pico-8 play session: no input (idle)

[t = 1 s] idle ~1s (no d-pad/buttons)
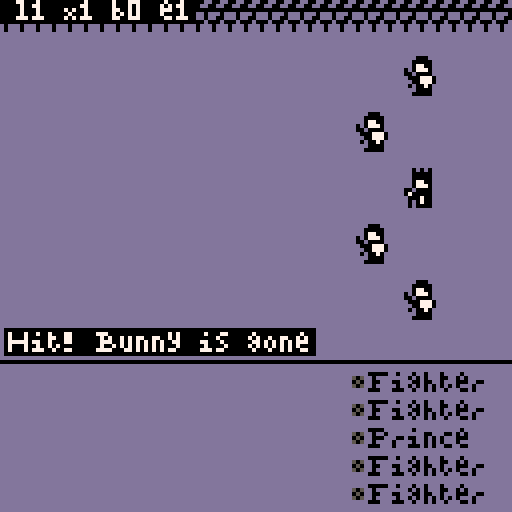
[t = 4 s] idle ~4s (no d-pad/buttons)
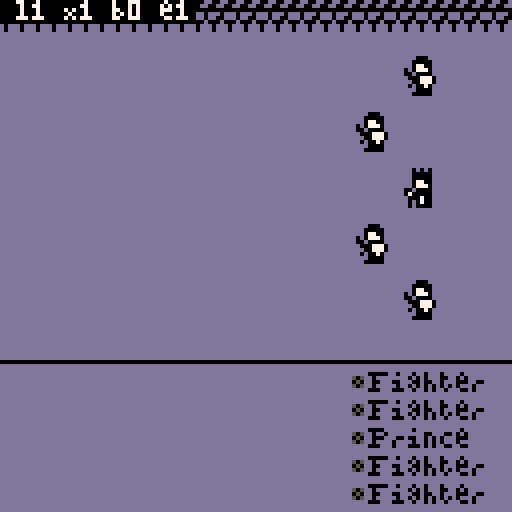
[t = 6 s] idle ~6s (no d-pad/buttons)
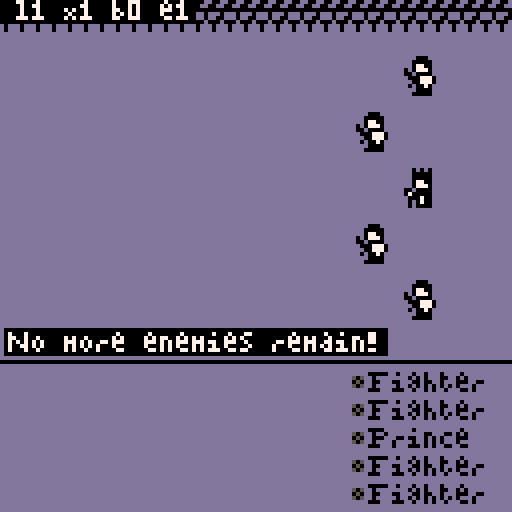
[t = 8 s] idle ~8s (no d-pad/buttons)
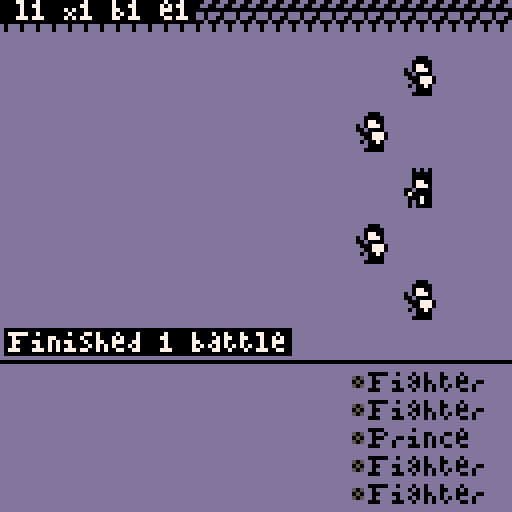

pico-8 cartridge
version 16
__lua__
-- util
table = "table"
number = "number"
string = "string"

⬅️ = 0
➡️ = 1
⬆️ = 2
⬇️ = 3
❎ = 4
🅾️ = 5

black = 0
navy = 1
purple = 2
forest = 3
brown = 4
dark = 5
light = 6
white = 7
red = 8
orange = 9
yellow = 10
neon = 11
sky = 12
pale = 13
pink = 14
sand = 15

function rnd_int(min_in, max_in)
 //safely generates a random integer
 assert(type(min_in)==number)
 assert(flr(min_in)==min_in)
 assert(min_in>0)
 assert(type(max_in)==number)
 assert(flr(max_in)==max_in)
 assert(min_in<=max_in)
 if min_in == max_in then
  return min_in
 end
 int = flr(rnd(1) * (max_in-min_in+1))+min_in
 assert(int <= max_in, int.." "..max_in)
 assert(int >= min_in, int.." "..min_in)
 return int
end

function lget(list, index, not_nil)
 assert(type(list)==table)
 assert(type(index)==number)
 assert(flr(index)==index)
 assert(index!=0)
 assert(index<=#list, index.." "..#list)
 value = list[index]
 //if not_nil then
  assert(value!=nil, "value is nil "..index)
 //end
 return value
end

function lset(list, index, value, not_nil)
 assert(type(list)==table)
 assert(type(index)==number)
 assert(flr(index)==index)
 assert(index!=0)
 if not_nil then
  assert(value, "value is nil")
 end
 list[index] = value
end

function lclr(list)
 assert(type(list)==table)
 assert(#list>0)
 local length = #list
 for i=length,1,-1 do
  local item = list[i]
  del(list,item)
 end
end

function linc(list,item)
 assert(type(list)==table)
 assert(#list>0)
 assert(type(item)!=nil)
 for i=1,#list do
  if list[i] == item then
   return true
  end
 end
 return false
end

function inttobin(b)
 local t={}
 local a=0
 for i = 0,4 do
  a=2^i
  t[i+1]=band(a,b)/a
 end
 return t
end

function get_chars(sheet)
	assert(type(sheet)==table)
 sheet.s2c={}
 sheet.c2s={}
 for i=1,#sheet.chars do
  local c=i-2
  local s=sub(sheet.chars,i,i)
  sheet.c2s[c]=s
  sheet.s2c[s]=c
 end
end

function get_element(eni)
 local en_el_c=lget(enemy.stats,eni).e
 for element in all(elements) do
  if sub(element.n, 1, 1) == en_el_c then
   return element
  end
 end
 assert(false, "unknown element:"..eni)
end

function ord(sheet, s, i)
 assert(type(sheet)==table)
 assert(type(s)==string)
 assert(type(i)==number)
 local ci = sheet.s2c[sub(s,i or 1,i or 1)]
 assert(ci, s..".."..i)
 return ci
end

-->8
-- set up

clear = 13
cls(clear)
palt(black, false)

settings = {
	{i=1, n="^auto ^turn", 
 	o={"^off", "^on"},
 	v={false, true},
 	s=1},
	{i=2, n="^text ^delay",
	 o={"1", "5", "10", "15"},
 	v={1, 5, 10, 15},
	 s=3},
	{i=3, n="^round ^icon",
	 o={"^off", "^on"},
 	v={false, true},
	 s=2},
	{i=4, n="^caps ^l^o^c^k",
	 o={"^off", "^o^n"},
 	v={false, true},
	 s=1},
	{i=5, n="^rand ^level",
	 o={"^off", "^on"},
 	v={false, true},
	 s=1},
	{i=6, n="^rand ^party",
	 o={"^off", "^on"},
 	v={false, true},
	 s=1},
	{i=7, n="^rand ^elem",
	 o={"0", "4", "8", "10"},
 	v={1, 5, 9, 11},
	 s=1},
	{i=8, n="^rand ^enemy",
	 o={"^off", "^on"},
 	v={false, true},
	 s=1},
	{i=9, n="^hit chance",
	 o={"^on", "^hit", "^miss"},
 	v={"on", true, false},
	 s=1},
	{i=10, n="^game over",
	 o={"^new", "^cont."},
 	v={false, true},
	 s=1}//2},
}

function set_up_settings()
 auto = set_up_setting(1)
 delay = set_up_setting(2)
 round = set_up_setting(3)
 caps_lock = set_up_setting(4)
 random_level = set_up_setting(5)
 random_party = set_up_setting(6)
 random_elem = set_up_setting(7)
 random_enemy = set_up_setting(8)
 hit_chance = set_up_setting(9)
 continue = set_up_setting(10)
end
function set_up_setting(index)
 local setting = lget(settings,index)
 local options = setting.v
 local selected = lget(options,setting.s)
 return selected
end

prince = 22
fighter = 25
caster = 28

function is_fighter(enemy_id)
 if enemy_id == fighter
  or enemy_id == fighter + 1
   or enemy_id == fighter + 2 then
  return true  
 end
 return false
end

function is_caster(enemy_id)
 if enemy_id == caster
  or enemy_id == caster + 1
   or enemy_id == caster + 2 then
  return true  
 end
end

function is_prince(enemy_id)
 if enemy_id == prince
  or enemy_id == prince + 1
   or enemy_id == prince + 2 then
  return true  
 end
end

function get_element(eni)
 local en_el_c=lget(enemy.stats,eni).e
 for element in all(elements) do
  if sub(element.n, 1, 1) == en_el_c then
   return element
  end
 end
 assert(false, "unknown element:"..eni)
end

elements = {                 //nhldfeaiwprb
 {i=1, n="none", c=dark,    o="444444444444"},

 {i=5, n="fire", c=orange,  o="412412468642"},
 {i=7, n="air", c=sand,     o="412442124686"},
 {i=9, n="water", c=navy,   o="414286421246"},
 {i=11, n="rock", c=brown,  o="414246864212"},

 {i=6, n="elec", c=yellow,  o="412421246864"},
 {i=8, n="ice", c=sky,      o="412464212468"},
 {i=10, n="plant", c=forest,o="414268642124"},
 {i=12, n="blood", c=red,   o="414224686421"},

 {i=3, n="light", c=light,  o="421866666666"},
 {i=4, n="dark", c=purple,  o="428166666666"},

 {i=2, n="holy", c=pink,    o="446688888888"},

 {i=13, n="variable", c=neon}
}

wide = {
 chars = " abcdefghijklmnopqrstuvwxyz0123456789.,!?:'+-*/(){}[]>",
 x = 0,
 y = 0,
 tw = 5,
 th = 5,
 layers = 4
}
get_chars(wide)

slim = {
 chars = " abcdefghijklmnopqrstuvwxyz0123456789.,!?:'+-*/()",
	x = 0,
	y = 5,
 tw = 3,
 th = 5,
 layers = 4
}
get_chars(slim)

enemy = {
 x = 0,
	y = 10,
 tw = 16,
 th = 12,
 layers = 2,
 stats = {{i=1,n="^bunny",e="n",l=1},{i=2,n="^rabbit",e="n",l=3},{i=3,n="^bunny ^girl",e="n",l=5},{i=4,n="^horse",e="n",l=2},{i=5,n="^unicorn",e="n",l=4},{i=6,n="^centaur",e="n",l=6},{i=7,n="^ghost",e="n",l=1},{i=8,n="^poltergeist",e="n",l=4},{i=9,n="^zombie",e="n",l=2},{i=10,n="^ghoul",e="n",l=5},{i=11,n="^skeleton",e="n",l=3},{i=12,n="^skull ^army",e="n",l=6},{i=13,n="^floating^eye",e="n",l=1},{i=14,n="^eye ^beast",e="n",l=4},{i=15,n="^willowisp",e="n",l=2},{i=16,n="^giant ^skull",e="n",l=5},{i=17,n="^sadness",e="n",l=3},{i=18,n="^madness",e="n",l=7},{i=19,n="^man",e="n",l=0},{i=20,n="^woman",e="n",l=0},{i=21,n="^child",e="n",l=0},{i=22,n="^prince",e="v",l=6},{i=23,n="^king",e="v",l=8},{i=24,n="^emperor",e="v",l=10},{i=25,n="^fighter",e="v",l=7},{i=26,n="^general",e="v",l=9},{i=27,n="^giant",e="v",l=11},{i=28,n="^caster",e="v",l=8},{i=29,n="^sorceror",e="v",l=10},{i=30,n="^merlin",e="v",l=12},{i=31,n="^lizard",e="f",l=2},{i=32,n="^dragon",e="f",l=4},{i=33,n="^drako",e="f",l=6},{i=34,n="^snake",e="e",l=3},{i=35,n="^cobra",e="e",l=5},{i=36,n="^lamia",e="e",l=7},{i=37,n="^bird",e="a",l=2},{i=38,n="^crow",e="a",l=4},{i=39,n="^harpy",e="a",l=6},{i=40,n="^sap",e="p",l=3},{i=41,n="^slime",e="p",l=5},{i=42,n="^jelly ^girl",e="p",l=7},{i=43,n="^fish",e="w",l=2},{i=44,n="^shark",e="w",l=4},{i=45,n="^mermaid",e="w",l=6},{i=46,n="^mouse",e="i",l=3},{i=47,n="^rat",e="i",l=5},{i=48,n="^mouse^prince",e="i",l=7},{i=49,n="^turtle",e="r",l=2},{i=50,n="^tortise",e="r",l=4},{i=51,n="^kapa",e="r",l=6},{i=52,n="^bat",e="b",l=3},{i=53,n="^vampire ^bat",e="b",l=5},{i=54,n="^vampire",e="b",l=7},{i=55,n="^cat",e="l",l=4},{i=56,n="^lion",e="l",l=6},{i=57,n="^cat ^girl",e="l",l=8},{i=58,n="^dog",e="d",l=4},{i=59,n="^wolf",e="d",l=6},{i=60,n="^werewolf",e="d",l=8},{i=61,n="^slug",e="h",l=5},{i=62,n="^snail",e="h",l=7},{i=63,n="^hermit",e="h",l=9},{i=64,n="^mist",e="n",l=7},{i=65,n="^blarg",e="n",l=8},{i=66,n="^rude ^demon",e="n",l=9},{i=67,n="^living^sword",e="n",l=11},{i=68,n="^mimic",e="n",l=10},{i=69,n="^embers",e="f",l=8},{i=70,n="^phoenix",e="f",l=10},{i=71,n="^bolt ^rider",e="e",l=9},{i=72,n="^android",e="e",l=11},{i=73,n="^wind ^rider",e="a",l=8},{i=74,n="^marionette",e="a",l=10},{i=75,n="^evil ^weed",e="p",l=9},{i=76,n="^evil ^tree",e="p",l=11},{i=77,n="^rain ^rider",e="w",l=8},{i=78,n="^hydra",e="w",l=10},{i=79,n="^snow ^rider",e="i",l=9},{i=80,n="^polar ^bear",e="i",l=11},{i=81,n="^mushroom",e="r",l=8},{i=82,n="^golem",e="r",l=10},{i=83,n="^death",e="b",l=9},{i=84,n="^haunted^tree",e="b",l=11},{i=85,n="^cactus",e="l",l=10},{i=86,n="^mummy",e="l",l=12},{i=87,n="^dark ^hand",e="d",l=10},{i=88,n="^dark ^mouth",e="d",l=12},{i=89,n="^priest",e="h",l=11},{i=90,n="^angel",e="h",l=13},{i=91,n="^elder^dragon",e="f",l=12},{i=92,n="^blade^master",e="e",l=13},{i=93,n="^puppeteer",e="a",l=12},{i=94,n="^venus ^trap",e="p",l=13},{i=95,n="^kraken",e="w",l=12},{i=96,n="^frozen^mimic",e="i",l=13},{i=97,n="^raging ^dino",e="r",l=12},{i=98,n="^vampiress",e="b",l=13},{i=99,n="^sphinx",e="l",l=14},{i=100,n="^hatman",e="d",l=14},{i=101,n="^bishop",e="h",l=15},{i=102,n="^final^bishop",e="h",l=16}}
}

boss_sets = {
 {l=12, i={31, 32, 91, 33, 32}}, //elder dragon
 {l=12, i={74, 74, 93, 74, 74}}, //puppeteer
 {l=12, i={44, 78, 95, 45, 43}}, //kraken
 {l=12, i={82, 82, 97, 82, 82}}, //dino
 {l=13, i={35, 72, 92, 36, 34}}, //blademaster
 {l=13, i={76, 75, 94, 75, 76}}, //venus trap
 {l=13, i={68, 48, 96, 47, 68}}, //frozen mimic
 {l=13, i={52, 54, 98, 83, 53}}, //vampiress
 {l=14, i={55, 86, 99, 57, 56}}, //sphinx
 {l=14, i={87, 88, 100, 88, 87}}, //hatman
 {l=15, i={89, 89, 101, 89, 89}}, //bishop
 {l=16, i={90, 90, 102, 90, 90}} //final bishop
}

arena = nil

levels = {  4,  12,  24,  40,
           64,  84, 108, 136,
          168, 204, 244, 288,
          336, 388, 444, 512}
          
enemies_by_level = {}
for l=1,#levels do
 lset(enemies_by_level,l,{})
end
for e in all(enemy.stats) do
 local l = e.l
 if l != 0 then
  //skip man, woman, child
  if e.i < 91 then
   //skip bosses
  	add(lget(enemies_by_level,l),e)
  end
 end
end

function set_up_enemies()
 local l = 1
 if arena and arena.party and arena.party.level then
  l = arena.party.level
 end

 local boss_set
 local bosses_at_level = {}
 for s=1,#boss_sets do
  local set = lget(boss_sets,s)
  local set_boss_level = set.l
 
  if l == set_boss_level then
   add(bosses_at_level,set)
  end
 end
 
 if #bosses_at_level > 0 then
  local b = rnd_int(1,#bosses_at_level)
  boss_set = lget(bosses_at_level,b)
 end
  
 if boss_set and not random_enemy then
  set_up_boss(boss_set)
 	return
 end

 for s=1,5 do
  if rnd(1) < 0.33 then
   local id
   local e
   if random_enemy then
    id = rnd_int(1,#enemy.stats)
   else
    local l = 1
    if arena and arena.party and arena.party.level then
     l = arena.party.level
    end
    if l > #enemies_by_level then l = #enemies_by_level end
    local enemies_at_level = lget(enemies_by_level,l)
    local e_l = rnd_int(1,#enemies_at_level)
    local enemy = lget(enemies_at_level,e_l)
    id = enemy.i
   end
   e = lget(enemy.stats,id).e
   if e == "v" then
    //humans get random element
    local enemy_l =  lget(enemy.stats,id).l
    local element_i
    if id == prince
     or id == fighter
      or id == caster then
     element_i = rnd_int(2,5)
    elseif id == prince+1
     or id == fighter+1
      or id == caster+1 then
     element_i = rnd_int(6,9)
    elseif id == prince+2
     or id == fighter+2
      or id == caster+2 then
     element_i = rnd_int(10,11)
    end
    assert(element_i)
    local element_n = sub(lget(elements,element_i).n,1,1)
    e = element_n
   end
   local n = lget(enemy.stats,id).n
   local l = lget(enemy.stats,id).l
  	local enemy = {
  	 s = s,
  		i = id,
  		x = 16 + ((s-1) % 2) * 12,
  		y = (s-1) * 14 + 13,
  		stats = {e=e, n=n, l=l}
  	}
  	add(arena.enemies, enemy)
 	end
 end
 if #arena.enemies == 0 then
  set_up_enemies()
 end
end

function set_up_boss(boss_set)
 assert(boss_set)

	//populate enemies
 for s=1,5 do
  local id = lget(boss_set.i,s)
  local e = lget(enemy.stats,id).e
  local n = lget(enemy.stats,id).n
  local l = lget(enemy.stats,id).l
 	local enemy = {
 	 s = s,
 		i = id,
 		x = 16 + ((s-1) % 2) * 12,
 		y = (s-1) * 14 + 13,
 		stats = {e=e, n=n, l=l}
 	}
 	add(arena.enemies, enemy)
	end
end

function set_up_party()
 for s = 1,5 do
  local id
  if s == 3 then
   id = prince
  else
   local filled = true
   if random_party then filled = rnd(3) > 2 end
   if filled then
    id = rnd_int(1,2)
    if id == 1 then
     id = fighter
    else
     id = caster
    end
   end
 	end
 	if id != nil then
 	 //assign random element of basic 8
 	 local e = rnd_int(1,#unlocked_elements)
 	 local element_n = sub(lget(unlocked_elements,e).n,1,1)
 	 local n = lget(enemy.stats,id).n
 	 local l = 1
 	 assert(e)
  	local member = {
  	 s = s,
  		i = id,
  		x = 96 - ((s-1) % 2) * 12,
  		y = (s-1) * 14 + 13,
  		stats = {e=element_n, n=n, l=l}
  	}
  	add(arena.party, member)
 	end
 end
 
 arena.party.score = 0
 arena.party.battles = 0
 arena.party.level = 1
 if random_level then
  arena.party.level = rnd_int(1,#levels)
  if arena.party.level > 1 then
   arena.party.score = lget(levels,arena.party.level-1)
 	end
 end
 arena.party.dead = {}
 
 turn = arena.party
 cur = {l=arena.party, i=1,
        s=nil}
end

function set_up_arena()
 state = "arena"
 arena = {}
 
 arena.party = {n="party"}
 set_up_party()
 
 arena.enemies = {n="enemies"}
 set_up_enemies()
 
 if auto then auto_turn() end
end

-->8
-- update

function check_over()
 if #arena.enemies == 0 then
  battle_over()
 elseif #arena.party == 0 then
  game_over()
 end
end

function _update()
 if state == "arena" then
  if attack_ticks then
   update_attack()
  elseif over_ticks then
   update_battle_over()
  elseif game_over_ticks then
   update_game_over()
  else
   if turn == arena.party then
    if not auto then
     if btnp(⬅️) then
      draw_element_chart()
     elseif btnp(➡️) then
      enter_settings()
     elseif btnp(⬆️) then
      cur.i -= 1
      cap_cursor()
      draw_arena()
      draw_options()
     elseif btnp(⬇️) then
      cur.i += 1
      cap_cursor()
      draw_arena()
      draw_options()
     elseif btnp(🅾️) then
      select()
     elseif btnp(❎) then
      deselect()
    	end
    else
     if btnp(❎) then
      end_auto_turn()
     else
      update_auto_turn()
     end
    end
   elseif turn == arena.enemies then
    update_auto_turn()
   else
    assert(false, turn)
   end
  end
 elseif state == "element_chart" then
  if btnp(🅾️) or btnp(❎)
   or btnp(⬅️) or btnp(➡️)
   or btnp(⬆️) or btnp(⬇️) then
   draw_arena()
   draw_options()
   state = "arena"
  end
 elseif state == "settings" then
  if btnp(❎) then
   draw_arena()
   draw_options()
   state = "arena"
   s_cur = nil
  elseif btnp(🅾️) then
   save_settings()
  elseif btnp(⬅️) then
   change_options(-1)
  elseif btnp(➡️) then
   change_options(1)
  elseif btnp(⬆️) then
   change_settings(-1)
  elseif  btnp(⬇️) then
   change_settings(1)
  end
 end
end

function opposition(list)
 //returns the opposing list
 if list == arena.enemies then
  return arena.party
 else
  return arena.enemies
 end
end

function toggle_turn()
 if turn == arena.party then
  turn = arena.enemies
  auto_turn()
 else
  turn = arena.party
  if auto then
   auto_turn()
  end
 end
 cap_cursor()
end

function select()
  
 if cur.l == turn then
  // select attacker
  cur.s = {l=cur.l, i=cur.i}
  toggle_cursor()
  draw_arena()
  draw_options()
 
 else
  // attack target
  attack()
 end
end

function deselect()
 if cur.s then
  cur.i = cur.s.i
  cur.s = nil
  toggle_cursor()
  draw_arena()
  draw_options()
 end
end

function toggle_cursor()
 cur.l = opposition(cur.l)
 cap_cursor()
end

function cap_cursor()
 if cur.i < 1 then
  cur.i = 1
 elseif cur.i > #cur.l then
  cur.i = #cur.l
 end
end

function get_hit_chance(attacker, target)
 if not attacker then return end
 if not target then return end
 if not target.t then return end

	local attack_element = element_by_n(attacker.stats.e)
	local target_element = element_by_n(target.t.stats.e)
	local t_e_i = target_element.i
	local multiplier_char = sub(attack_element.o, t_e_i, t_e_i)
	local chance
	
	if multiplier_char == "1" then
	 chance = 0.25
	elseif multiplier_char == "2" then
	 chance = 0.375  
	elseif multiplier_char == "4" then
	 chance = 0.5
	elseif multiplier_char == "6" then
	 chance = 0.625
	elseif multiplier_char == "8" then
	 chance = 0.75
	else
	 assert(false, chance)
	end
 
 if is_fighter(attacker.i) then
  chance = 1-((1-chance) * (1-chance))
 end
 
 return chance
end

function attack()
 attack_ticks = 0
 
 attacker = lget(turn,cur.s.i)
 attacker_n = attacker.stats.n
 assert(attacker)
 targets = {}
 main_target = {t=lget(opposition(turn),cur.i)}
 main_target_n = main_target.t.stats.n
 add(targets, main_target)
 
 if is_caster(attacker.i) then
  for p_target in all(opposition(turn)) do
   if p_target.s == main_target.t.s +1 or
    p_target.s == main_target.t.s -1 then
    add(targets, {t=p_target})
   end
  end
 end
 
 for target in all(targets) do
 	assert(target)
	
 	local attack_element = element_by_n(attacker.stats.e)
 	local target_element = element_by_n(target.t.stats.e)
 	local t_e_i = target_element.i
 	local multiplier_char = sub(attack_element.o, t_e_i, t_e_i)
 	
 	if multiplier_char == "1" then
 	 chance = 0.25
 	elseif multiplier_char == "2" then
 	 chance = 0.375  
 	elseif multiplier_char == "4" then
 	 chance = 0.5
 	elseif multiplier_char == "6" then
 	 chance = 0.625
 	elseif multiplier_char == "8" then
 	 chance = 0.75
 	else
 	 assert(false, chance)
 	end

  local hit
  if hit_chance != "on" then
   hit = hit_chance
  else
   hit = rnd(1) < chance
   if is_fighter(attacker.i) then
    if not hit then
     hit = rnd(1) < chance
    end
   elseif is_prince(attacker.i) then
    if hit and turn==arena.party then
     attacker.stats.e = target.t.stats.e
     local unlocking_element = element_by_n(target.t.stats.e)
     if not linc(unlocked_elements, unlocking_element) then
      add(unlocked_elements, unlocking_element)
     end
    end
   end
  end
  target.h = hit
 end
 
	draw_arena()
	draw_options()
end

function update_attack()
 
 attack_ticks += 1
 
 if attack_ticks == 1 then
  local name = main_target_n
  if #targets > 1 then
   name = #targets.." targets"
  end
  note(attacker_n.." attacks "..name)
 
 elseif attack_ticks == 3*delay then
  
  cur.s = nil
  
  local text = "^but it missed!"
  if #targets==1 then
   if lget(targets,1).h then
    text = "^hit! "..main_target_n.." is gone"
    eliminate(opposition(turn), main_target.t)
   end
  else
   local miss_count=0
   local hit_count=0
   local all_count=0
   for target in all(targets) do
    all_count +=1
    if target.h then
     hit_count += 1
     eliminate(opposition(turn), target.t)
    else
     miss_count += 1
    end
   end
   if miss_count == all_count then
    text = "^magic missed all "..all_count.." targets"
   elseif hit_count == all_count then
    text = "^magic hit all "..all_count.." targets"
   else
    text = "^magic hit "..hit_count.." of "..all_count.." targets"
   end
  end
 
  draw_arena()
  draw_options()
  note(text)

 elseif attack_ticks == 6*delay then
  cur.s = nil
  attack_ticks = nil
  
  attacker = nil
  attacker_n = nil
  
  chance = nil
  main_target = nil
  main_target_n = nil
  targets = nil
  
  toggle_turn()
  draw_arena()
  draw_options()
  check_over()
 end
end

function eliminate(list, target)
 if list == arena.enemies then
  arena.party.score += target.stats.l
 elseif list == arena.party then
  add(arena.party.dead, target)
 end
 del(list, target)
end

function revive()
 local unsorted = {}
 for member in all(arena.party) do
  add(unsorted, member)
  del(arena.party, member)
 end
 //scared to do it in one loop
 for member in all(arena.party.dead) do
  add(unsorted, member)
  del(arena.party.dead, member)
 end
 for s=1,5 do
  for u=1,#unsorted do
   member = lget(unsorted,u)
   if member.s == s then
    add(arena.party, member)
   end
  end
 end
end

function draw_auto_message()
 if turn == arena.party then
  local auto_message = "^press (^b) to end auto"
  note(auto_message)
 end
end

function auto_turn()
 auto_ticks = 0
 draw_auto_message()
end

function end_auto_turn()
	auto_ticks = nil
 lget(settings,1).s = 1
 set_up_settings()
 draw_arena()
 draw_options()
end

function update_auto_turn()
 auto_ticks += 1
 local auto_message = "^press (^b) to end auto"
 if auto_ticks == 1 then
  draw_auto_message()
 elseif auto_ticks == 2*delay then
  cur.i = rnd_int(1,#cur.l)
  draw_arena()
  draw_options()
  draw_auto_message()
 elseif auto_ticks == 4*delay then
  select()
  draw_auto_message()
 elseif auto_ticks == 6*delay then
  cur.i = rnd_int(1,#cur.l)
  draw_arena()
  draw_options()
  draw_auto_message()
 elseif auto_ticks == 8*delay then
  select()
  auto_ticks = nil
 end
end

function battle_over()
 over_ticks = 0
end

function update_battle_over()
 over_ticks += 1
 
 if over_ticks == 2*delay then
  draw_arena()
  note("^no more enemies remain!")
 elseif over_ticks == 5*delay then
  draw_arena()
  arena.party.battles += 1
  local s = ""
  if arena.party.battles > 1 then s = "s" end
  note("^finished "..arena.party.battles.." battle"..s)
 elseif over_ticks == 10*delay then
  draw_arena()
  note("^total exp: "..arena.party.score)
 elseif over_ticks == 15*delay then
  local next_level = lget(levels,arena.party.level)
 	if arena.party.score >= next_level and
 	 arena.party.level < #levels then
 	 arena.party.level += 1
 	 //maybe: lower score on level?
 	 if arena.party.level > #levels then
 	  arena.party.level = #levels
 	 end
   revive()
   text = "^level up!! ^now at "..arena.party.level 
  else
   text = "^currnent level: "..arena.party.level 
  end
  draw_arena()
  draw_options()
  note(text)
 
 elseif over_ticks == 20*delay then
  set_up_enemies()
  draw_arena()
  draw_options()
  text = "^new enemies"
  if #arena.enemies == 1 then
   text = "^single "..lget(arena.enemies,1).stats.n
  end
  note(text.." appeared!")
 elseif over_ticks == 23*delay then
  over_ticks = nil
 end
end

function game_over()
 game_over_ticks = 0
end

function update_game_over()
 game_over_ticks += 1
 
 if game_over_ticks == 2*delay then
  draw_arena()
  note("^your entire party is down!", red)
 elseif game_over_ticks == 5*delay then
  draw_arena()
  local s = "s"
  if arena.party.battles == 1 then s = "" end
  note("^finished "..arena.party.battles.." battle"..s, red)
 elseif game_over_ticks == 10*delay then
  draw_arena()
  note("^final level: "..arena.party.level, red)
 elseif game_over_ticks == 15*delay then
  local over_message
  if continue then
   lclr(arena.enemies)
   revive()
  	
   turn = arena.party
   cur = {l=arena.party, i=1,
          s=nil}
  	cap_cursor()
  	arena.party.battles = 0
  	old_level = arena.party.level
  	arena.party.level = 1
  	arena.party.score = 0
  	if old_level > 2 then
  	 arena.party.level = old_level-2
  	 arena.party.score = lget(levels,arena.party.level)
  	end
  	set_up_enemies()
  	over_message = "^the party is set back to "..arena.party.level.."..."
  else
   set_up_party()
   over_message = "^a new party appears!"
  end
  draw_arena()
  draw_options()
  note(over_message)
 elseif game_over_ticks == 18*delay then
  game_over_ticks = nil
  draw_arena()
  draw_options()
 end
end
-->8
-- draw

note_pos = {x=2, y=83}

function note(string, col1)
 col2 = black
 
 if not col1 then
  col1 = white
  col2 = black
 end
 if caps_lock then
  string = sub(string, 1, 23)
  note_pos.x = 2
 end
 print(string, note_pos.x, note_pos.y, col1, col2, false, caps_lock)
end

function print(s, x, y, pc, bg_col, caps, caps_lock)
 assert(type(s)==string,type(s))
 assert(type(x)==number)
 assert(type(y)==number)
 assert(type(pc)==number)
 
 local offset = 0
 local shift = false
 local elem = false
 for char=1,#s do
  if sub(s,char,char) == "^" then
   shift = true
  elseif sub(s,char,char) == "@" then
   elem = true
  else
   if shift or caps then
    sheet = wide
   else
    sheet = slim
   end
   local ci = ord(sheet, s, char)
   if ci <= 26 and caps_lock then
    sheet = wide
    ci = ord(sheet, s, char)
   end
   if bg_col != nil then
    rectfill(x+offset-1, y-1, x+offset+sheet.tw+1, y+sheet.th, bg_col)
   end
   if elem then
    ci = -1 //space
    local element = element_by_n(sub(s,char,char))
    draw_element(x + offset+2, y+2, element, pc, shift or caps)
   end
   render(sheet, ci, x + offset, y, pc, bg_col)
  	offset += sheet.tw + 1
  	shift = false
  	elem = false
  end
 end
end

function render(sheet, ci, dx, dy, pc1, pc2, pc3, pc4, flipx)
 
 local tw = sheet.tw
 local th = sheet.th
 local off_x = sheet.x
 local off_y = sheet.y
 local layers = sheet.layers
 local rw = flr(128 * layers / sheet.tw) //tiles per row
 
 local c = flr(ci / layers) % (rw / layers)
 local l = ci % layers
 local r = flr(ci / rw)
 local sx = off_x + c * tw
 local sy = off_y + r * th

 for y = 0,th-1 do
  for x = 0,tw-1 do
   local dpixel
   local spixel = sget(sx + x, sy + y)
   if spixel != black then
    local b = inttobin(spixel)
    if layers == 4 then
     if b[l+1] == 1 then
      dpixel = pc1
     end
    elseif layers == 2 then
     local ll = l * 2
     if b[ll+1] == 1 and b[ll+2] == 1 then
      dpixel = pc4
     elseif b[ll+1] == 1 then
      dpixel = pc2
     elseif b[ll+2] == 1 then
      dpixel = pc3
     end
    end
    if dpixel != nil then
     local final_x = dx + x
     if flipx then
      final_x = dx - x + tw
     end
     pset(final_x, dy + y, dpixel)
    end
   end
  end
 end

end

function draw_enemy(i, x, y, flipx)
 local sheet = enemy
 local c = get_element(i).c
 render(sheet, i-1, x, y, nil, black, nil, white, flipx)
end

function draw_arena()
 cls(clear)
 
 //draw stones
 for x = 0,15 do
  spr(192, x*8, 0)
 end
 draw_enemies()
 draw_party()
 line(0,90,128,90,black)
 draw_options()
end

function draw_enemies()
 for e in all(arena.enemies) do
  draw_enemy(e.i, e.x, e.y)
 end
end

function draw_party()
 for e in all(arena.party) do
  draw_enemy(e.i, e.x, e.y, true)
 end
 for e in all(arena.party.dead) do
  spr(193, e.x+6, e.y+2)
 end
end

function draw_options()
 local lists = {{l=arena.enemies, x=2},
                {l=arena.party, x=82}}
 if caps_lock then
  lists[2].x = 70
 end

 for l = 1,#lists do
  local list = lget(lists,l)
  for e = 1,#list.l do 
   local en = lget(list.l,e)
   local element = lget(list.l,e).stats.e
   local c = black
   local bg = nil
   local icon = "^ "
   local gem = "@"..element
   local subtarget = false
   local attacker = nil
   if cur.s and cur.s.l and lget(cur.s.l,cur.s.i) then
    attacker = lget(cur.s.l,cur.s.i)
    
    if attacker.i == caster or
     attacker.i == caster +1 or
      attacker.i == caster +2 then
     if
     lget(list.l,e).s == lget(cur.l,cur.i).s +1 or
     lget(list.l,e).s == lget(cur.l,cur.i).s -1 then
      subtarget = true
     end
    end
   end
   if (cur.s and cur.s.l == list.l and cur.s.i == e) or
    (cur.s and cur.s.l != list.l and (cur.i == e or subtarget) and attack_ticks and attack_ticks<20) then
    c = white
    bg = black
     if turn == arena.enemies or
      settings.auto then 
      icon = "^>" //hollow
     else
      icon = "^[" //arrow
     end
    gem = "^"..gem
   elseif cur.l == list.l
    and cur.i != e
     and turn == arena.party
      and not attack_ticks
       and not game_over_ticks 
        and (not settings.auto
         and subtarget) then
    if subtarget then
     icon = "^>"
     gem = "^"..gem
    else
     icon = "^]" //notch
    end
   elseif cur.l == list.l
    and (cur.i == e or subtarget)
     and not attack_ticks then
     if turn == arena.enemies or
      settings.auto then
      icon = "^>" //hollow
     else
      icon = "^[" //arrow
     end
    gem = "^"..gem
   end
   local name = lget(enemy.stats,en.i).n
   if caps_lock then
    name = sub(name,1,10)
   end
   print(icon..gem..name, list.x, 7*e + 86, c, bg, false, caps_lock)
  end
 end
end

function element_by_n(n)
 assert(type(n)==string)
 for element in all(elements) do
	 if n == sub(element.n, 1, 1) then
	  return element
	 end
	end
	assert(false, "unknown element: "..n)
end

function draw_element(x, y, element, ring, wide)
	
	assert(element, x.." "..y.." "..ring)
	local fill = element.c
	
 if wide then
	 if round then
   circfill(x, y, 2, fill)
  end
  circfill(x, y, 1.5, fill)
  if ring != white then
   pset(x, y-1, white)
   pset(x-1, y, white)
  end
  line(x-2, y, x, y-2, ring)
  line(x, y-2, x+2, y, ring)
  line(x+2, y, x, y+2, ring)
  line(x, y+2, x-2, y, ring)
 else
  circ(x-1, y, 1, ring)
  pset(x-1, y, fill)
  if round then
   pset(x-2, y-1, fill)
   pset(x-2, y+1, fill)
   pset(x, y-1, fill)
   pset(x, y+1, fill)
  end
 end
end

function draw_element_chart()
 cls(clear)
 state = "element_chart"
 
 local chart = 
 {{x=-3, y=-1},//none
  {x= 0, y=-2},//fire
  {x= 2, y= 0},//air
  {x= 0, y= 2},//water
  {x=-2, y= 0},//earth
  {x= 1, y=-1},//elec
  {x= 1, y= 1},//ice
  {x=-1, y= 1},//plant
  {x=-1, y=-1},//blood
  {x= 3, y=-1},//light
  {x= 3, y= 1},//dark
  {x=-3, y= 1}}//holy
 
 local chart_x = 80
 local chart_y = 48

 print("^elements",2,2,0)
 print("^opposition ^chart",49,20,0)
 for e=1,#elements-1 do
  local element = lget(elements,e)
  local e_n_c = sub(element.n,1,1)
  print("^@"..e_n_c.."^"..element.n, 4, 4+e*6, 0)
  
  //draw chart
  local offset = lget(chart,e)
  print("^@"..e_n_c, chart_x+offset.x*10, chart_y+offset.y*10, 0)
 end

 local line_x = chart_x+2
 local line_y = chart_y+2
 
 line(line_x, line_y-15, line_x, line_y+15, black)
 line(line_x-15, line_y, line_x+15, line_y, black)
 
 line(line_x-6, line_y-6, line_x+6, line_y+6, black)
 line(line_x-6, line_y+6, line_x+6, line_y-6, black)
 
 line(line_x+30, line_y+6, line_x+30, line_y-6, black)

 print("^opposing elements hurt enemies",2,94,black)
 print("more often. ^same elements will",2,100,black)
 print("rarely hit. ^choose target well!",2,106,black)
 print("^none has no bonus or weakness.",2,114,black)
 print("^holy is good against all!",2,120,black)
end

function enter_settings()
 cls(clear)
 state = "settings"
 s_cur = {s=#settings+1, o=1}
 for s=1,#settings do
  setting = lget(settings,s)
  setting.c = setting.s
 end
 draw_settings()
end

function cap(value_in, min_in, max_in)
 assert(type(value_in)==number)
 assert(type(min_in)==number)
 assert(type(max_in)==number)
 
 local value_out = value_in
 if value_out < min_in then
  value_out = min_in
 elseif value_out > max_in then
  value_out = max_in
 end
 assert(value_out >= min_in, value_out)
 assert(value_out <= max_in, value_out)
 return value_out
end

function change_settings(d)
 s_cur.s += d
 s_cur.s = cap(s_cur.s, 1, #settings+1)
 if s_cur.s > #settings then
  s_cur.o = 1
 else
  s_cur.o = lget(settings,s_cur.s).s
 end
	draw_settings()
end

function change_options(d)
 s_cur.o += d
 if s_cur.s > #settings then
 s_cur.o = cap(s_cur.o, 1, 2)
 else
  setting = lget(settings, s_cur.s)
  options = setting.o
  s_cur.o = cap(s_cur.o, 1, #options)
		setting.c = s_cur.o
	end
	draw_settings()
end

function save_settings()
 if s_cur.s == #settings + 1 then
  if s_cur.o == 2 then
   for s=1,#settings do
    setting = lget(settings,s)
    setting.s = setting.c
   end
   set_up_settings()
  else
   
  end
  s_cur = nil 
  draw_arena()
  draw_options()
  state = "arena"
  //possible bug if auto
  //already on
  if auto then auto_turn() end
 end
end

function draw_settings()
 cls(clear)
 
 print("^settings",2,2,black)
 local bc=nil
 local fc=black
 if s_cur.s == #settings+1 and
  s_cur.o == 1 then
  bc=black
  fc=white
 end
 print("^cancel",50,120,fc,bc)
 bc=nil
 fc=black
 if s_cur.s == #settings+1 and
  s_cur.o == 2 then
  bc=black
  fc=white
 end
 print("^accept",86,120,fc,bc)
 
 for s=1,#settings do
  local setting = lget(settings,s)
  bc=nil
  fc=black
  if s_cur.s == s then
   bc=black
   fc=white
  end
  print(setting.n..":",2,s*7+2,fc,bc)
  
  for o=1,#setting.o do
   local option = lget(setting.o,o)
   bc=nil
   fc=black
   if setting.c == o then
    bc=black
    fc=white
   end
   print(option,20*(o-1)+54+2,s*7+2,fc,bc)
  
  end
 
 end
 
end

function draw_stats()
 message = ""
 message = message.." l"..arena.party.level
 message = message.." x"..arena.party.score
 message = message.." b"..arena.party.battles
 message = message.." e"..#unlocked_elements

 if cur and cur.l and cur.l == opposition(turn) and cur.s and cur.s.i then
  local attacker = lget(turn,cur.s.i)
  //assert(false, attacker)
  local main_target = {t=lget(opposition(turn),cur.i)}

  local hit_chance = get_hit_chance(attacker, main_target)
  if hit_chance then
   message = message.." h"..hit_chance
  end
 end
 print(message, 0, 0, white, black)
end

function _draw()
 draw_stats()
end
-->8
-- go

set_up_settings()
unlocked_elements = {}
for i=1,random_elem do
 local element = lget(elements,i)
 add(unlocked_elements,element)
end

set_up_arena()
draw_arena()
__gfx__
affd0b777fdbb37bccc3afffcf000f36e638bff82fff20cac1ceafd2ecf302702001000000000000000000000000000000000000000000000000000000000000
5a02dc3008481427b01fd280b7808769874b4043f000e2c6d2e0d0fe031f65f50110100000000000000000000000000000000000000000000000000000000000
5b339cbbcc4c50278b8716e615282540f04c89f01ddf8f696eb7e7ac6b747fcf7100010000000000000000000000000000000000000000000000000000000000
5a00fc300c6814a78027128165a4a5469066544e5020de120ee1f0e6fce645f52110100000000000000000000000000000000000000000000000000000000000
beee1b775ddbbbdbcc436ffc385358afffa9bbf10fdd07efe63ede27484620720001000000000000000000000000000000000000000000000000000000000000
218872c920008440007e7fbffffcc033080600000000000000000000000000000000000000000000000000000000000000000000000000000000000000000000
24df05484be1c91707d87c07d0e4c83701c300000000000000000000000000000000000000000000000000000000000000000000000000000000000000000000
6b9bf55d2f1f963f0f4b5dffdffee0ecc0f000000000000000000000000000000000000000000000000000000000000000000000000000000000000000000000
f0bf0c496f87a1d7e568510e52d3301503c100000000000000000000000000000000000000000000000000000000000000000000000000000000000000000000
2fda59fbdb436c1e1dffebbfdfdfd0110a0400000000000000000000000000000000000000000000000000000000000000000000000000000000000000000000
00004444400000000000111000000000000000000444010000000000000000000000000000000000000000055000004000000000000000000011c10c00c00000
0004ccccc4000000000113110044400000000000444450000000005550000000000000455100000000000055550004c000000004040000000010ccddccc00000
004cc4cc4c4000000013311314cc44000000000044dd5000000005557500000000400455571040000000005f5f0004c0000000044444000000c1c44454c0c000
004444ccccc400000015513314c44440000000004dfd71000000055f7d0000000000045d7f1000000044005555004c000004405555cc400000cc5ccccd4cc000
0000445dc5400000004cd5315d44444000011000457533100000057775000000000004577710000004cc555fff504c00004445557fd4c40000c4dcccccc5c000
0000004dddc4000004cd577757544000001751115fd77110000005555555500000000045555510004c4d405555054000045055577dd4c40000c5ccc55d44d000
0001104c5d5c400004c5575555544000017d77775dffd400000055ff5f5f50000004045d7d7710004cc5005000050400040115557fd4c40000c45cddddd4d000
0001555d5554400004c457555544440005f577777777500000005fff555500000000045d7551000004400555000000000040005555cc4000000c5455f5f4c100
0004dd5ddd400000004453571440440004d577555775550000005ff5554000000000045751000000000005005000000000000004444400000000c45d5d54c000
0004dddc5dc400000004415514404440004575554575550000005f555040000000004457710000000000500050000000000000040000440000001cc5dcd4c100
000045ddc5dc40000004415514440000000573551573555000055551404000000044455555100000000055005500000000000040400040000000010c444c1000
000000444444400000001110110000000005514405510000000000000000000000000000000000000000000000000000000000000000000000000001cdc10000
00000400000400000000000000000000000000000000000000000505050000000000000000000000000044510000000000000000000000000000000000000000
00001540444400000000005550000000000004040400000000040555550000000000445110000000000005775000000004555500000000000000000000100000
000005555d444000000005555500000000000444440000000000457ff504000000044dd511044400000015775500000045555550440040000044444011100000
000001575fd4c4000000155df50000000000045544000000000445d55504c0000044cdd7314cc4000001375df71000004055ff50550400000444550511310000
000055775774c400000045fff50000000000055fd40000000000455ff505c0000004cdf7354d4000001337fff7310000005fff50510514040401551544111440
00154555dd5455000000555550000000000015ffd4000000000405fff50540000004455154d5000000113577717500000455550550004c5000055055d40544c4
0001155f75dd5400000045f755000000000005554154000000000555505510000004d7775d500000011355d57575000045575555001434140045404555444444
000015777555c440000005f5540000000000055557d4000000005fd555f500000004df77d500000001137dfd555100004557fd55441000040444444455540400
0000555d55444440000005f5500000000000057d5540000000017d575555000000044df550100000001357f77351100051555500440011404444444445104044
00015554ccc4000000000155500000000000055d404000000004d557500500000004455d54000000000157555373310000555500000000004444544455544440
00155440444000000000055555000000000005555040000000044551550500000004455511000000000055545511110005555550000000000044415551000000
00040000000000000000000000000000000000000000000000000000000000000000000000000000000011110110000000000000000000000444440444400000
00000010100000000000000444000000000400004400000011111011000000000000044400000000000000000000000000000000000000000000000000000000
00000011110000000000004445510000000444044000000001111101110000000000444c400000000000000000f0000000001100000000000000005101000000
000000111110000000000044dd73100000044445504044400011110113100000000044cc40000000000000040000000000011310000000000000444511111400
000000113130000000400044dd5110000000455414c440400001111133101100000444c401100000000000044003f00000113310110000000000044d73314000
000110133354000000040040573141000044555545500000000001111111310000044cdc5331100000000004440330000011111131000100000014dff1140000
0011111115454000004400045d55c4000004445555550400000001377511100000044d7df5333100000004455444400001333111101011000000145537500000
0011011315111000004400444577540000000441510444000011045dfd51000000005d77733131000001055555447400015131110011110000015cddd7510000
00100013155000000454015d44511000000005111500000000015ccdff50000000017f7f7333310000015555355400000401375404015000000575d753110000
001000553144000005c4133755d7100000004044105400000015444555500000001315dd551331000445451111044000041555555c5500000004175533310000
0040155555440000054d7555ff7710000000400404004000000004455510000001155ddddd511000000440011000000000515555555100000000055551111000
000440115550000004d5d4cc55d5000000000000004000000000000110110000044dd55555d50000000040000000000000011511511000000000444154011000
00000000000000000044444444400000000000000000000000000001101100000044444444400000000000000000000000000000000000000000000000000000
00000000000000000000000000000000000000000000000000000000000000000000000000000000000000404000000000000000000000000000000000000000
00000000000000000000000111000000000000044400000000000000444000000000001010000000000000444411000000000040000000000000004044405000
00000000000000000000041115100000045040445440000000000004ccc400000000001110000000000000545d51100000000444000000000000151544451500
0000000000000000000045517571000000555045dc4040400014004cc44c4000004400113100000000011455fd51000000004444400000000001737354555110
000004440000000000045315515400000015115ddc5105000050005c44c4c40004400113314000000011005ddd500000000004c400000000001735555c4d7500
000444c444000000004131557710400000110554544511000050155dd454440004450111105144000015404555154000000044c4005010000013553575457100
004c4c4c4c4000000001311551011000001100445c40100000505555dd55500004554455557540000055004d5555400000044455500515000013355554d55110
0044c555d44044400000111111111000000110454c400000004555555ddd400000455455755c44000055145dd555000000044555550551000001715754441400
0044575575455400000111111110000000000004450100000045554554551000000055555404444000455555dd51000000044555514550000004151555551100
04455155551555400001101111000000000000044410000000441044144000000004015154004400000555155550000000005555555510000051515151511000
00045500554000000000001111000000000000444440000000445504514400000004515514400000000011554155000000155554555100000115111515001000
00000000000000000000011101100000000000000000000000000000000000000000000000000000000011111111100000000000000000000000004000000000
00000004000000000000000003333300000000000000000000000000000000000000444000000000000044444440000000000000000000000000000000000000
000044444000000000000000331113000044440404470000000000155d00000000000c15554440000004ccccccd5500000000455110044400000001111000000
000004444400000000000003753313000304c4447c43300000c00117571000c000004557571c0000004ccccccdffd5000000c513131c40400004455757144000
0004155c4c04000000000077df73130003034c44f4031300004d131151310c4000011f1d1d750000004ccc44c5fdcc400001575511750000004ddfdddd7d4000
0044554444555000000377fdfdf5300003330074330030000017f3377f71c40000133f377f3d000004cc4cc44ddccc50001337733375400004dffffffffdc400
00045455dcd500000035df5f5d573000031134373334000000055355f514440000011d155d14000004ccc444557dd5100001115515504400044ddddddddc4c40
000055555c5c400000375d7d55f700000311743751570000000047117400400000000c4444400000004ccc4455df7100000010454540000004cccc44cc4ccc40
000115757d5c40000007f555d7f40000003740317570000000000031d700000000001514410000000004cc4d5c4510000044000544400000044cf447cc444400
0011355555d4000000375d5dff44000000044031111300000000000f57000000000104054010000000005455440000000004410045000000004cc404cc440000
00133555515000000035557d5700000000004447531300000000003530400000000000041500000000011155541100000004454545000000044fcc744fc44000
00115551551000000031177713000000000004443330000000000077004400000000000404000000001005545550100000004445400000000444444044444000
00000000000000000003330330000000000000000000000000000000000000000000000000000000000044040444000000000000000000000000000000000000
00000000000000000000000000000000000000000000000000000000000000000444400000044000000000444000400100000044400000000111100044440000
00000111000000000000045115400000000000444000000000000000011000004cccc404404c5000000014dc0000440100011154c400000001333555cccc4000
00001357551000000040115504104000000004ccc4000000000000010100000004cccc4cc4cc5000114015d111004c500011357dc400000001777fffddccc400
000055ddf7310000000571544440440000000445540000000000000015554000004c4c4cc4d511100d5017d113104c500011155440454100055fd5fffdddc400
00005fffdd5310000041554444440000000104ddd500000000000005554444000004ccc55cc410001d55137517500c41011355444444100005d5df7fd7ff5410
000175d5f551000000101444d500000000015c5757550000000004554451400000004c57f540100011d5515115d144500117737d54110110045df75dd777d411
0005dddffd54000000001045d550000000005ddd5d4d50000004455c40400000000044d7f5d57100111d515557575400011111555403070004d57d5d777d5401
004cd5d7754400000000115575750000000004557544100000444555400000000000455ddd557100110153155551140001155544dc435f50044df555ff55f501
004c405771444000000011555d100000000004d5f50000000444445555040400000015dd5c401000111055034cc70110015ddd4ccc55dd4004455d5f75dd5511
004cc5331354400000001055550000000000045555000000044455555555540000005d7515c410001115451755555011015dddc4c4ccdc4004445555dd551110
00444411111000000000145555500000000045555550000000444455555444400001557315541000131311555555411301155dd4c4c5c5000015455555111100
00000000000000000000440404440000000000000000000000004444444400000000001100000000000000000000000000000440404140000001155511011111
000000000000000000044510011000000000ccc0000c000000000000000000000000000000000000000000000000000000000000000000000000000000000000
00000040045111000004453111110000000c300d11ccc00000000000000000000000000000000000000000000000000000000000000000000000000000000000
0000044045c51500015445733333100000c00455111c000000000000000000000000000000000000000000000000000000000000000000000000000000000000
000044445cc50440131457331131310000f04455713c000000000000000000000000000000000000000000000000000000000000000000000000000000000000
0000400454405040131457333333310003f344d5d110c0c000000000000000000000000000000000000000000000000000000000000000000000000000000000
000000005dc400001355577577131100003c5577513ddcc000000000000000000000000000000000000000000000000000000000000000000000000000000000
04404004554440001777577751313100c0345d57f77554cc00000000000000000000000000000000000000000000000000000000000000000000000000000000
0044415515504000577775513333110000444dddf7554cc000000000000000000000000000000000000000000000000000000000000000000000000000000000
001411111550000053777773111133500c44c4dd575cc30000000000000000000000000000000000000000000000000000000000000000000000000000000000
001111115550000013775773355577540c44c4555110000000000000000000000000000000000000000000000000000000000000000000000000000000000000
0001115555451000177775777755577100cc4555551100c000000000000000000000000000000000000000000000000000000000000000000000000000000000
00001011001010000111111111111111000444404440000000000000000000000000000000000000000000000000000000000000000000000000000000000000
00000000000000000000000000000000000000000000000000000000000000000000000000000000000000000000000000000000000000000000000000000000
00000000000000000000000000000000000000000000000000000000000000000000000000000000000000000000000000000000000000000000000000000000
d00dd00ddddd000d0000000000000000000000000000000000000000000000000000000000000000000000000000000000000000000000000000000000000000
00dd00ddd00d000d0000000000000000000000000000000000000000000000000000000000000000000000000000000000000000000000000000000000000000
00000000d00070dd0000000000000000000000000000000000000000000000000000000000000000000000000000000000000000000000000000000000000000
ddd0ddd0ddd000000000000000000000000000000000000000000000000000000000000000000000000000000000000000000000000000000000000000000000
ddd0dd00dd000d000000000000000000000000000000000000000000000000000000000000000000000000000000000000000000000000000000000000000000
000d000ddd000ddd0000000000000000000000000000000000000000000000000000000000000000000000000000000000000000000000000000000000000000
d0ddd0ddd000dddd0000000000000000000000000000000000000000000000000000000000000000000000000000000000000000000000000000000000000000
d0ddd0ddd000dddd0000000000000000000000000000000000000000000000000000000000000000000000000000000000000000000000000000000000000000
